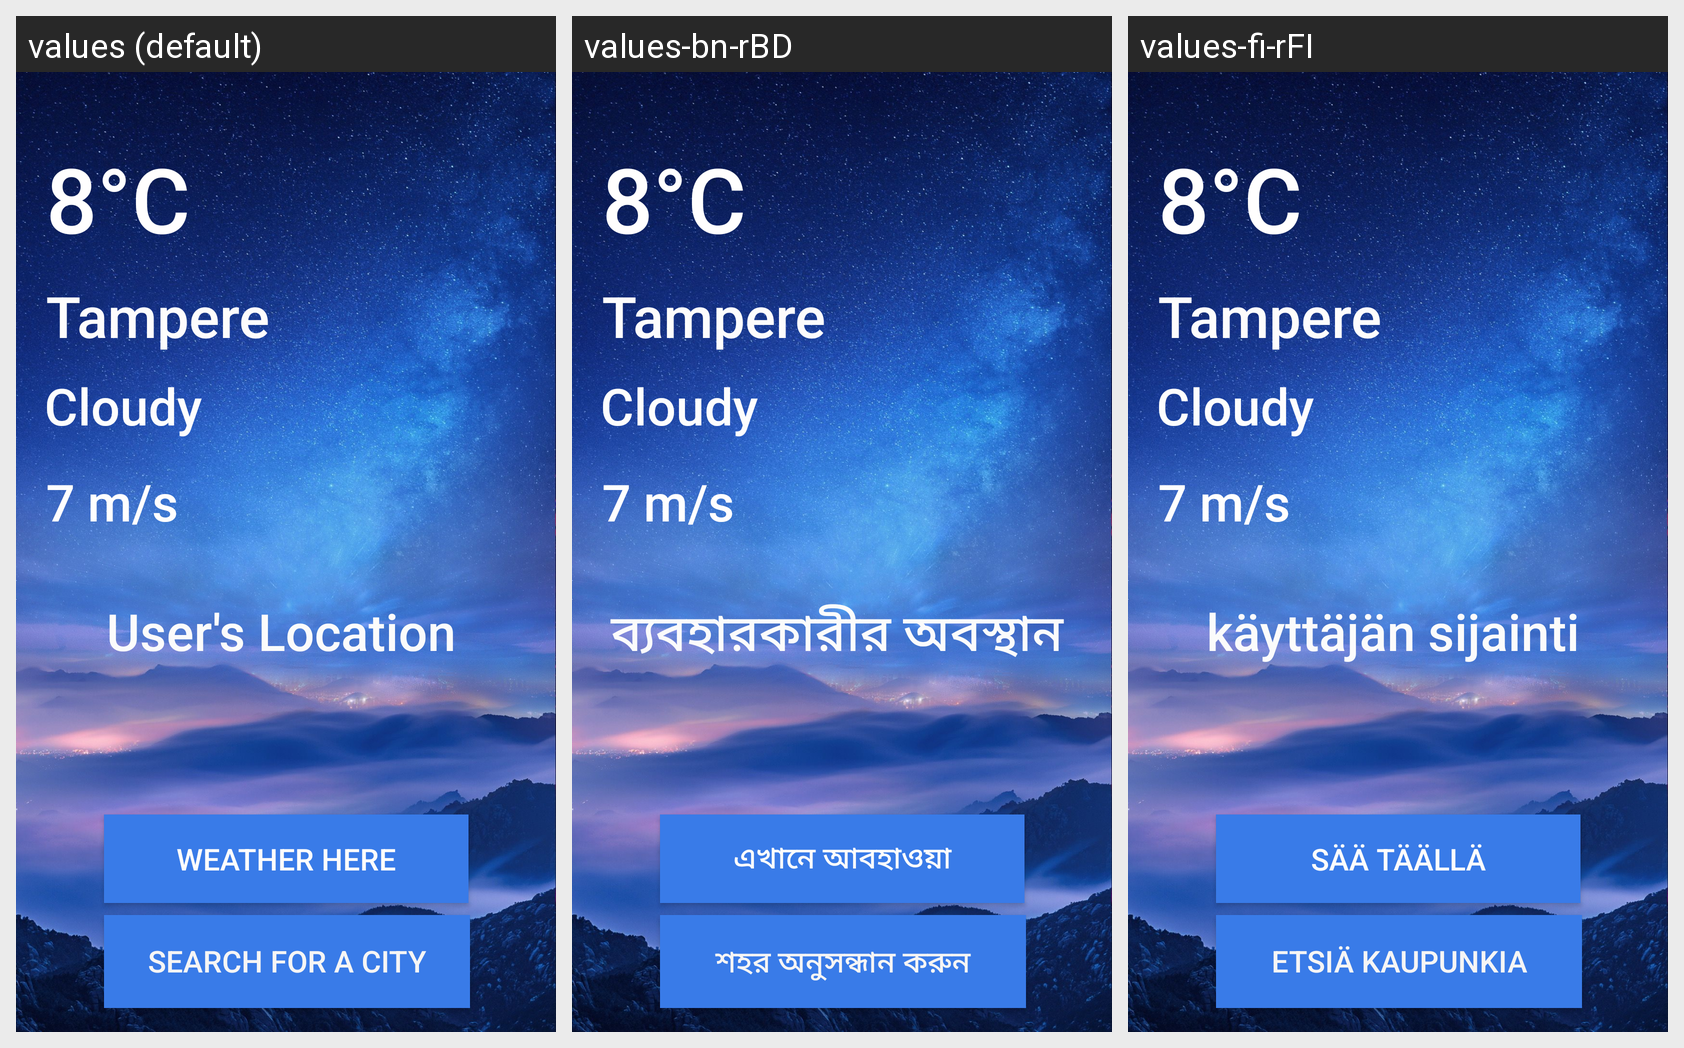

Locale-by-locale string values for the Android screen shown in this grid:
Android screen res/layout/activity_main.xml rendered under 3 locales, left to right: values (default), values-bn-rBD, values-fi-rFI. Device: Nexus 5 (rendered at 1080×1920; each locale shown at half size, 540×960, under a caption strip naming it); theme Theme.Finalproject.
Strings drawn on this screen, with the default value and each locale's value (text and hints the layout hard-codes, and strings that could not be matched under every locale, appear in the picture but are not listed):

search_for_a_city
  values: Search for a city
  values-bn-rBD: শহর অনুসন্ধান করুন
  values-fi-rFI: etsiä kaupunkia

weather_here
  values: Weather here
  values-bn-rBD: এখানে আবহাওয়া
  values-fi-rFI: sää täällä

user_s_location
  values: User's Location
  values-bn-rBD: ব্যবহারকারীর অবস্থান
  values-fi-rFI: käyttäjän sijainti
